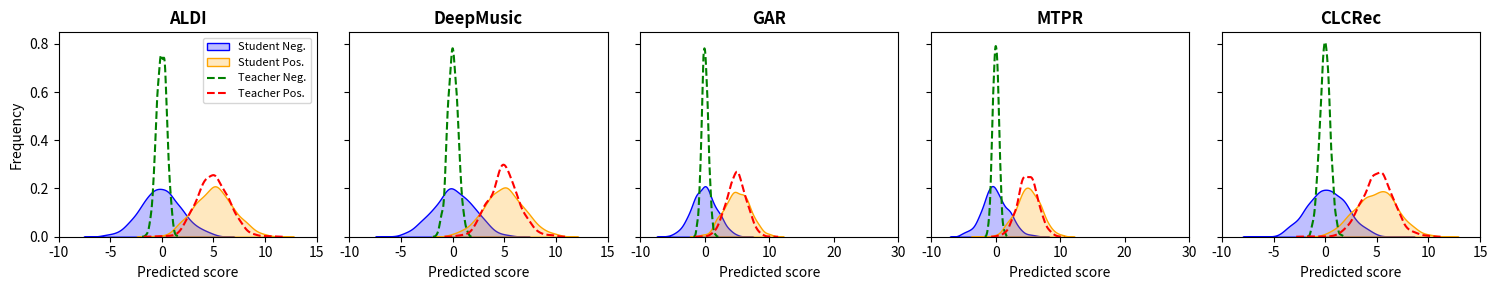

The script that saved this image:
import matplotlib.pyplot as plt
import seaborn as sns
import numpy as np

# 模拟数据生成
np.random.seed(0)
x_student_neg = lambda: np.random.normal(0, 2, 1000)
x_student_pos = lambda: np.random.normal(5, 2, 1000)
x_teacher_neg = lambda: np.random.normal(0, 0.5, 1000)
x_teacher_pos = lambda: np.random.normal(5, 1.5, 1000)

titles = ['ALDI', 'DeepMusic', 'GAR', 'MTPR', 'CLCRec']

fig, axes = plt.subplots(1, 5, figsize=(15, 3), sharey=True)

for ax, title in zip(axes, titles):
    sns.kdeplot(x_student_neg(), ax=ax, fill=True, color='blue', label='Student Neg.')
    sns.kdeplot(x_student_pos(), ax=ax, fill=True, color='orange', label='Student Pos.')
    sns.kdeplot(x_teacher_neg(), ax=ax, color='green', linestyle='--', label='Teacher Neg.')
    sns.kdeplot(x_teacher_pos(), ax=ax, color='red', linestyle='--', label='Teacher Pos.')
    ax.set_title(title, fontsize=12, fontweight='bold')
    ax.set_xlabel("Predicted score")
    ax.set_xlim(-10, 30 if title == 'GAR' or title == 'MTPR' else 15)
    if title == 'ALDI':
        ax.set_ylabel("Frequency")
        ax.legend(loc="upper right", fontsize=8)
    else:
        ax.set_ylabel("")

plt.tight_layout()
plt.show()
